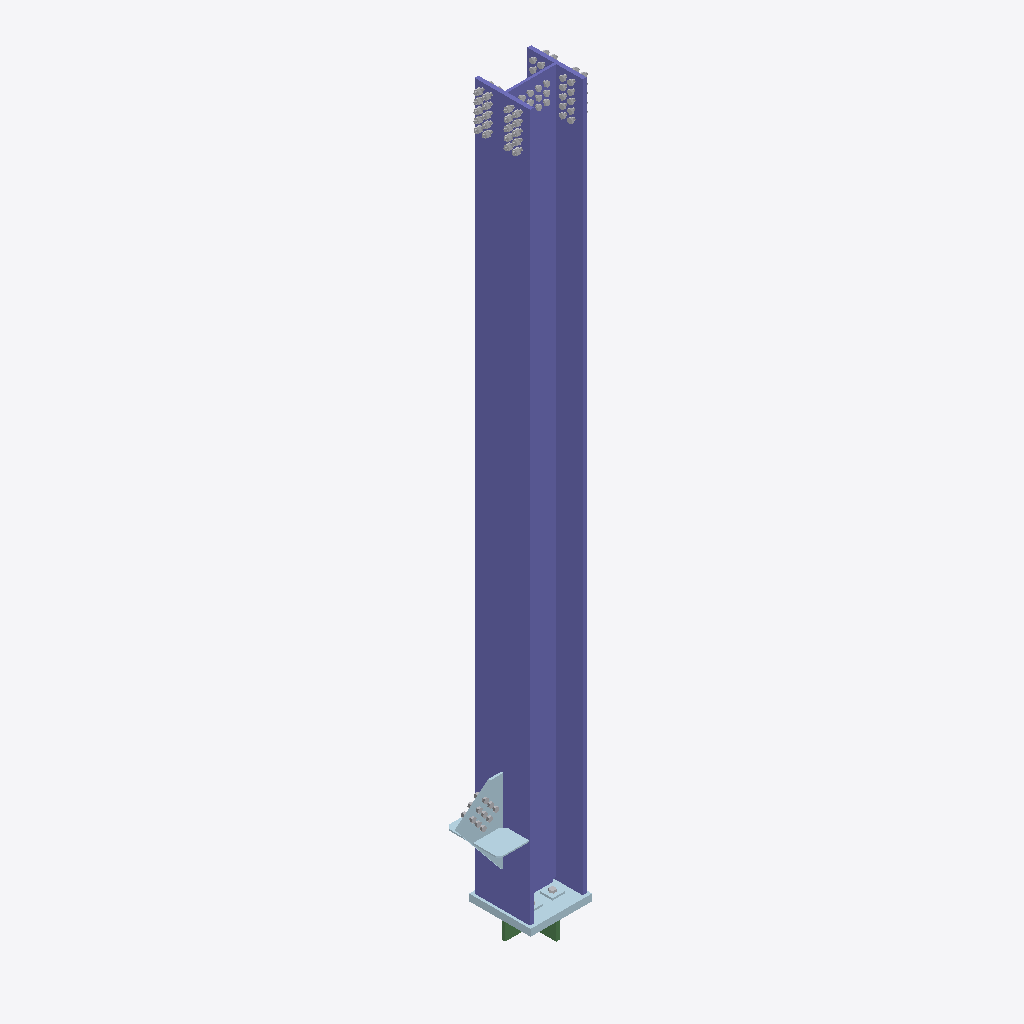
Isometric view of an IFC building model (IFC-SPF (STEP), schema IFC2X3, length unit millimetre), seen from the south-west, elements coloured by IFC class: 7 other elements (light grey), 6 plates (pale blue), 2 beams (green), 1 column (violet).
Extent 0.8 m × 0.5 m × 5.4 m (x, y, z). Storeys (1): Undefined at 0.00 m. Elements (36): 23 IfcMechanicalFastener, 9 IfcPlate, 3 IfcBeam, 1 IfcColumn.

HEADER;
FILE_DESCRIPTION(('ViewDefinition[CoordinationView_V2.0, QuantityTakeOffAddOnView]','ExchangeRequirement[Structural, SurfaceGeometry]','Option [BaseQuantities:On]','Option [GridExport:On]','Option [Assemblies:Off]','Option [Bolts:On]','Option [Rebars:On]','Option [PourObjects:Off]','Option [Welds:Off]','Option [SurfaceTreatments:On]','Option [LocationBy:0]','[4 more]'),'2;1');
FILE_NAME('CO009.ifc','2026-04-21T10:36:11',('USSLCOM\\yk.qian'),('Structural Designer'),'IFC Database Version: Work','Tekla Structures 2020 Service Pack 14, IFC Expor','');
FILE_SCHEMA(('IFC2X3'));
ENDSEC;
DATA;
#37=IFCPROJECT('2fTtsIAoD6wP6pGFqpSA4D',#5,'Undefined',$,$,$,$,(#11),#36);
#39=IFCSITE('1FDS8tVK52qvF7dy8EXdE8',#5,'Undefined',$,$,#38,$,$,.ELEMENT.,$,$,$,$,$);
#41=IFCBUILDING('2_bPulgbj8ufPsYnKcIM$Y',#5,'Undefined',$,$,#40,$,$,.ELEMENT.,$,$,$);
#43=IFCBUILDINGSTOREY('3kx3hLcffDWQ$6XDPQzz94',#5,'Undefined',$,$,#42,$,$,.ELEMENT.,0.0);
#3218=IFCCOLUMN('1kdH7eLNfFNPcWfgjL0AlU',#277,'Column','HW414x405x18x28','HW414x405x18x28',#3042,#3217,'ID6e9d11e8-557a-4f5d-99a0-a6ab5500abde');
#1951=IFCPLATE('1uBNrOM3HDABJ_eyBc9dDh',#44,'PLATE','PL50x450','PL50x450',#1919,#1950,'ID782d7d58-5834-4d28-b4fe-a3c2e626736b');
#1524=IFCPLATE('1c3Alo2qr04xQlON885T1f',#277,'GUSSET_PL','PL16x343','PL16x343',#1487,#1523,'ID660cabf2-0b4d-4013-b6af-61720815d069');
#1475=IFCPLATE('0_OgnOusT9dBgvFpbBWxtV',#277,'RIB_PL','PL10x190','PL10x190',#1398,#1474,'ID3e62ac58-e367-499c-bab9-3f394b83bddf');
#3007=IFCMECHANICALFASTENER('1PN6BAp1H2Wxd56b282oAD',#277,'Bolt assembly',$,$,#2994,#3006,'ID595c62ca-cc14-4283-b9c5-1a50880b228d',20.0,110.0);
#3039=IFCMECHANICALFASTENER('1kRUWNy199reHHYtRNm3UQ',#277,'Bolt assembly',$,$,#3026,#3038,'ID6e6de817-f012-49d6-8451-8b76d7c0379a',20.0,110.0);
#3023=IFCMECHANICALFASTENER('3344O_Y0f1Pe$76Q6ASGbv',#277,'Bolt assembly',$,$,#3010,#3022,'IDc310463e-880a-4166-8fc7-19a18a710979',20.0,110.0);
#1278=IFCMECHANICALFASTENER('2gsyTdhvr45gnxTkmHHPGl',#277,'Bolt assembly',$,$,#838,#1277,'IDaadbc767-af9d-4416-ac7b-76ec1145942f',20.0,70.0);
#2490=IFCMECHANICALFASTENER('1yriGAOiH8XxPu9yHWSi$9',#277,'Bolt assembly',$,$,#1975,#2489,'ID7cd6c40a-62c4-4887-b678-27c46072cfc9',20.0,85.0);
#1911=IFCBEAM('3uwHn8toP9i923GDA_uiPB',#1696,'GUSSET_PL','PL150x25','PL150x25',#1838,#1910,'IDf8e91c48-df26-49b0-9083-40d2bee2c64b');
#1823=IFCBEAM('31W_AKe0PCZA0CK1hf7nys',#277,'GUSSET_PL','PL150x25','PL150x25',#1798,#1822,'IDc183e294-a006-4c8c-a00c-501ae91f1f36');
#2985=IFCMECHANICALFASTENER('1Tl4sS3$fECwln55gp8xQT',#277,'Bolt assembly',$,$,#2500,#2984,'ID5dbc4d9c-0ffa-4e33-abf1-145ab323b69d',20.0,110.0);
#833=IFCPLATE('1rE5e2SqPFUxmOQHRDfdR_',#44,'FILLER_PL','PL14x90','PL14x90',#830,#832,'ID75385a02-7346-4f7b-bc18-6916cda676fe');
#1374=IFCPLATE('1XLE2nTqL7NeFSB2HbII3W',#277,'RIB_PL','PL10x189','PL10x189',#1293,#1373,'ID6154e0b1-7745-475e-83dc-2c24654920e0');
#821=IFCPLATE('1$2stkpxL8M8IP2cPDTN3r',#44,'FILLER_PL','PL14x90','PL14x90',#818,#820,'ID7f0b6dee-cfb5-4858-8499-0a664d7570f5');
#642=IFCMECHANICALFASTENER('0Av9FleFf2gePRDMUF8LY8',#277,'Bolt assembly',$,$,#638,#641,'ID0ae493ef-a0fa-42aa-865b-35678f215888',24.0,95.0);
ENDSEC;
